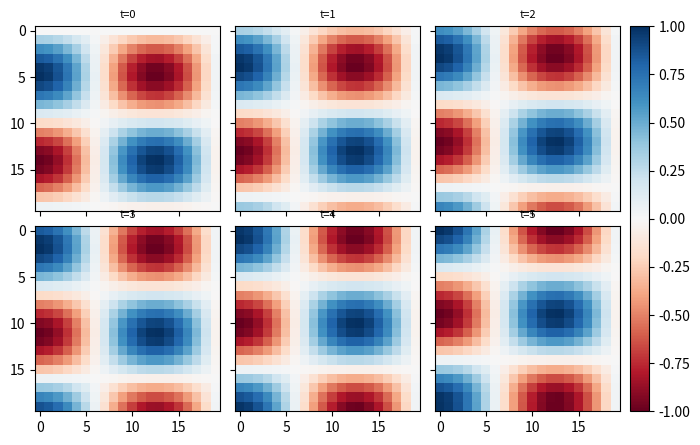

Write the Python code that produced this figure.
# ImageGrid of 2x3 images with a single colour bar and labels, axes_pad set.
import numpy as np
import matplotlib.pyplot as plt
from mpl_toolkits.axes_grid1 import ImageGrid

fig = plt.figure(figsize=(8, 5))
grid = ImageGrid(fig, 111, nrows_ncols=(2, 3), axes_pad=0.15, share_all=True, cbar_location="right",
                 cbar_mode="single", cbar_size="5%", cbar_pad=0.1)
for k, ax in enumerate(grid):
    im = ax.imshow(np.fromfunction(lambda i, j: np.sin((i + k) / 3) * np.cos(j / 4), (20, 20)), vmin=-1, vmax=1, cmap="RdBu")
    ax.set_title(f"t={k}", fontsize=8)
grid.cbar_axes[0].colorbar(im)
print(len(grid), grid.get_geometry())
fig.savefig("image_grid.png")
